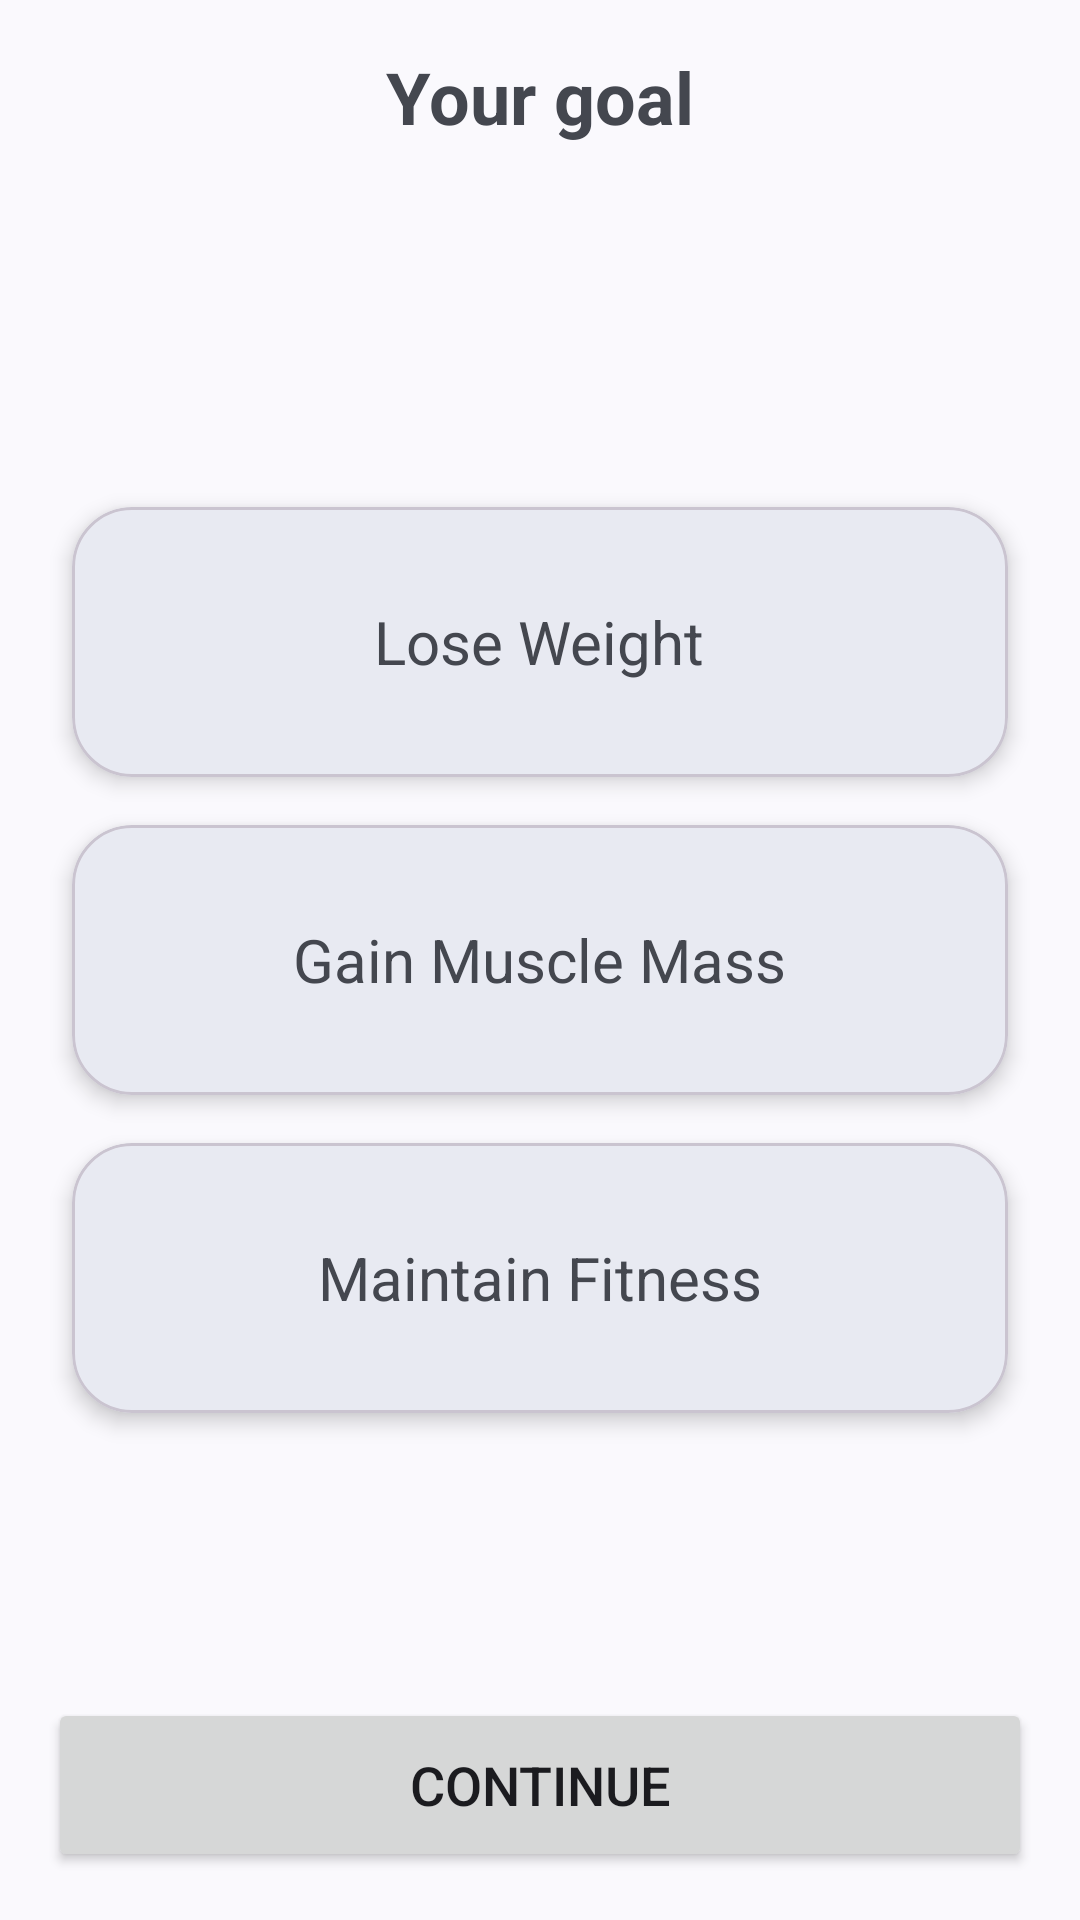

Produce the Android XML layout that renders to this screen, including the resource entries it uses.
<!-- AndroidManifest.xml: application theme Theme.DailyQuest -->
<!-- res/layout/fragment_goal.xml -->
<?xml version="1.0" encoding="utf-8"?>
<androidx.constraintlayout.widget.ConstraintLayout
    xmlns:android="http://schemas.android.com/apk/res/android"
    xmlns:app="http://schemas.android.com/apk/res-auto"
    android:layout_width="match_parent"
    android:layout_height="match_parent"
    android:padding="16dp">

    <ImageButton
        android:id="@+id/back_button"
        android:layout_width="wrap_content"
        android:layout_height="wrap_content"
        android:src="@drawable/ic_back"
        android:background="?android:attr/selectableItemBackground"
        app:tint="?attr/colorOnSurface"
        app:layout_constraintTop_toTopOf="parent"
        app:layout_constraintStart_toStartOf="parent"
        android:padding="12dp"/>

    <TextView
        android:id="@+id/goal_label"
        android:layout_width="wrap_content"
        android:layout_height="wrap_content"
        android:text="@string/your_goal"
        android:textSize="24sp"
        android:textStyle="bold"
        app:layout_constraintTop_toTopOf="parent"
        app:layout_constraintStart_toStartOf="parent"
        app:layout_constraintEnd_toEndOf="parent" />


    <com.google.android.material.card.MaterialCardView
        android:id="@+id/lose_weight_card"
        android:layout_width="match_parent"
        android:layout_height="90dp"
        android:layout_marginStart="8dp"
        android:layout_marginEnd="8dp"
        app:cardCornerRadius="20dp"
        app:cardElevation="4dp"
        app:layout_constraintBottom_toTopOf="@id/gain_muscle_card"
        app:layout_constraintEnd_toEndOf="parent"
        app:layout_constraintStart_toStartOf="parent"
        app:layout_constraintTop_toTopOf="parent"
        app:layout_constraintVertical_chainStyle="packed">

        <TextView
            android:layout_width="wrap_content"
            android:layout_height="wrap_content"
            android:layout_gravity="center"
            android:text="@string/lose_weight"
            android:textSize="20sp" />
    </com.google.android.material.card.MaterialCardView>


    <com.google.android.material.card.MaterialCardView
        android:id="@+id/gain_muscle_card"
        android:layout_width="match_parent"
        android:layout_height="90dp"
        android:layout_marginTop="16dp"
        android:layout_marginStart="8dp"
        android:layout_marginEnd="8dp"
        app:cardCornerRadius="20dp"
        app:cardElevation="4dp"
        app:layout_constraintTop_toBottomOf="@id/lose_weight_card"
        app:layout_constraintBottom_toTopOf="@id/maintain_fitness_card"
        app:layout_constraintStart_toStartOf="parent"
        app:layout_constraintEnd_toEndOf="parent">

        <TextView
            android:layout_width="wrap_content"
            android:layout_height="wrap_content"
            android:layout_gravity="center"
            android:text="@string/gain_muscle_mass"
            android:textSize="20sp" />
    </com.google.android.material.card.MaterialCardView>


    <com.google.android.material.card.MaterialCardView
        android:id="@+id/maintain_fitness_card"
        android:layout_width="match_parent"
        android:layout_height="90dp"
        android:layout_marginStart="8dp"
        android:layout_marginTop="16dp"
        android:layout_marginEnd="8dp"
        app:cardCornerRadius="20dp"
        app:cardElevation="4dp"

        app:layout_constraintBottom_toBottomOf="parent"
        app:layout_constraintEnd_toEndOf="parent"
        app:layout_constraintHorizontal_bias="0.0"
        app:layout_constraintStart_toStartOf="parent"
        app:layout_constraintTop_toBottomOf="@id/gain_muscle_card">

        <TextView
            android:layout_width="wrap_content"
            android:layout_height="wrap_content"
            android:layout_gravity="center"
            android:text="@string/maintain_fitness"
            android:textSize="20sp" />
    </com.google.android.material.card.MaterialCardView>

    <Button
        android:id="@+id/next_button"
        android:layout_width="match_parent"
        android:layout_height="58dp"
        android:text="@string/cont"
        android:textSize="18sp"
        android:layout_marginTop="32dp"
        app:layout_constraintBottom_toBottomOf="parent"
        app:layout_constraintStart_toStartOf="parent"/>

</androidx.constraintlayout.widget.ConstraintLayout>
<!-- resources referenced by this layout -->
<resources>
  <string name="cont">Continue</string>
  <string name="gain_muscle_mass">Gain Muscle Mass</string>
  <string name="lose_weight">Lose Weight</string>
  <string name="maintain_fitness">Maintain Fitness</string>
  <string name="your_goal">Your goal</string>
  <style name="Theme.DailyQuest" parent="Base.Theme.DailyQuest" />
  <style name="Base.Theme.DailyQuest" parent="Theme.Material3.DynamicColors.Light.NoActionBar">
  
      </style>
</resources>
